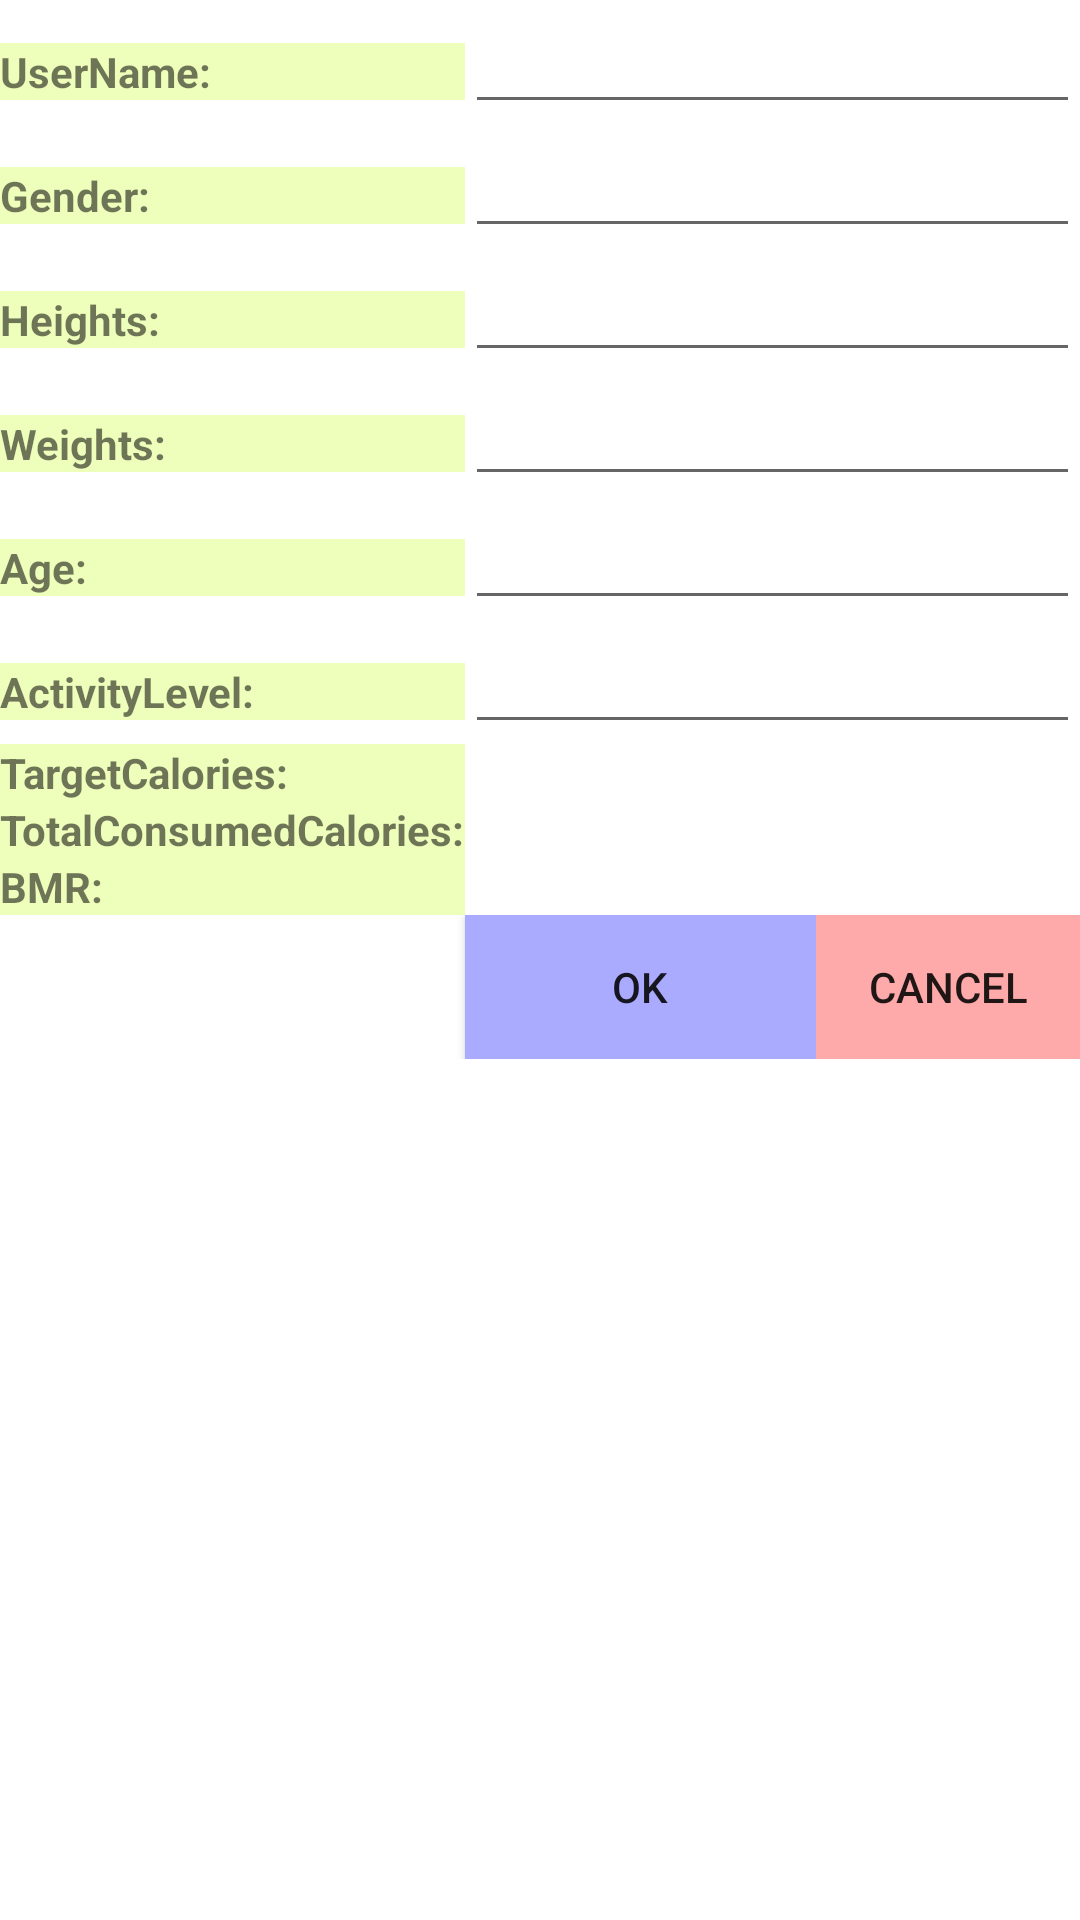

Android layout source for this screen:
<!-- AndroidManifest.xml: application theme Theme.DietPro -->
<!-- res/layout/createprofileuser_layout.xml -->
<ScrollView xmlns:android="http://schemas.android.com/apk/res/android"
	android:layout_width="match_parent"
	android:layout_height="match_parent">
<TableLayout xmlns:android="http://schemas.android.com/apk/res/android"
    xmlns:tools="http://schemas.android.com/tools"
    android:layout_width="match_parent"
    android:layout_height="match_parent"
    android:stretchColumns="1"
    tools:context=".CreateUserFragment" >

    <TableRow>
		      <TextView
				   android:id="@+id/createUseruserNameLabel"
				   android:textStyle="bold"
				   android:background="#EEFFBB"
				   android:text="UserName:" />
				
	  <EditText
		   android:id="@+id/createUseruserNameField"

		   android:layout_span="4" />
	</TableRow>	
    <TableRow>
		      <TextView
				   android:id="@+id/createUsergenderLabel"
				   android:textStyle="bold"
				   android:background="#EEFFBB"
				   android:text="Gender:" />
				
	  <EditText
		   android:id="@+id/createUsergenderField"

		   android:layout_span="4" />
	</TableRow>	
    <TableRow>
		      <TextView
				   android:id="@+id/createUserheightsLabel"
				   android:textStyle="bold"
				   android:background="#EEFFBB"
				   android:text="Heights:" />
				
	  <EditText
		   android:id="@+id/createUserheightsField"
		android:inputType="number|numberDecimal"

		   android:layout_span="4" />
	</TableRow>	
    <TableRow>
		      <TextView
				   android:id="@+id/createUserweightsLabel"
				   android:textStyle="bold"
				   android:background="#EEFFBB"
				   android:text="Weights:" />
				
	  <EditText
		   android:id="@+id/createUserweightsField"
		android:inputType="number|numberDecimal"

		   android:layout_span="4" />
	</TableRow>	
    <TableRow>
		      <TextView
				   android:id="@+id/createUserageLabel"
				   android:textStyle="bold"
				   android:background="#EEFFBB"
				   android:text="Age:" />
				
	  <EditText
		   android:id="@+id/createUserageField"
		android:inputType="number|numberDecimal"

		   android:layout_span="4" />
	</TableRow>	
    <TableRow>
		      <TextView
				   android:id="@+id/createUseractivityLevelLabel"
				   android:textStyle="bold"
				   android:background="#EEFFBB"
				   android:text="ActivityLevel:" />
				
	  <EditText
		   android:id="@+id/createUseractivityLevelField"

		   android:layout_span="4" />
	</TableRow>	
    <TableRow>
				      <TextView
						   android:id="@+id/createUsertargetCaloriesLabel"
								   android:textStyle="bold"
						   android:background="#EEFFBB"
						   android:text="TargetCalories:" />
						
			  <TextView
				   android:id="@+id/createUsertargetCaloriesView"
				   android:textStyle="bold"
				   android:layout_span="4" />
			</TableRow>	
    <TableRow>
				      <TextView
						   android:id="@+id/createUsertotalConsumedCaloriesLabel"
								   android:textStyle="bold"
						   android:background="#EEFFBB"
						   android:text="TotalConsumedCalories:" />
						
			  <TextView
				   android:id="@+id/createUsertotalConsumedCaloriesView"
				   android:textStyle="bold"
				   android:layout_span="4" />
			</TableRow>	
    <TableRow>
				      <TextView
						   android:id="@+id/createUserbmrLabel"
								   android:textStyle="bold"
						   android:background="#EEFFBB"
						   android:text="BMR:" />
						
			  <TextView
				   android:id="@+id/createUserbmrView"
				   android:textStyle="bold"
				   android:layout_span="4" />
			</TableRow>	
	<TableRow>
	  <Button
		   android:id="@+id/createUserOK"
		   android:layout_width="wrap_content"
		   android:layout_height="wrap_content"
		   android:layout_column="1"
		   android:background="#AAAAFF"
		   android:text="OK"
		   android:onClick="createUserOK"/>
	  <Button
		   android:id="@+id/createUserCancel"
		   android:layout_width="wrap_content"
		   android:layout_height="wrap_content"
		   android:layout_column="3"
		   android:background="#FFAAAA"
		   android:text="Cancel"
		   android:onClick="createUserCancel"/>
	 </TableRow>		

</TableLayout>
</ScrollView>
<!-- resources referenced by this layout -->
<resources>
  <style name="Theme.DietPro" parent="Theme.MaterialComponents.DayNight.DarkActionBar">
          
          <item name="colorPrimary">@color/purple_500</item>
          <item name="colorPrimaryVariant">@color/purple_700</item>
          <item name="colorOnPrimary">@color/white</item>
          
          <item name="colorSecondary">@color/teal_200</item>
          <item name="colorSecondaryVariant">@color/teal_700</item>
          <item name="colorOnSecondary">@color/black</item>
          
          <item name="android:statusBarColor">?attr/colorPrimaryVariant</item>
          
      </style>
  <!-- not gathered from this repository: default colours our renderer supplied (Android Studio template values) -->
  <color name="purple_500">#FF6200EE</color>
  <color name="purple_700">#FF3700B3</color>
  <color name="teal_200">#FF03DAC5</color>
  <color name="teal_700">#FF018786</color>
  <color name="black">#FF000000</color>
  <color name="white">#FFFFFFFF</color>
</resources>
